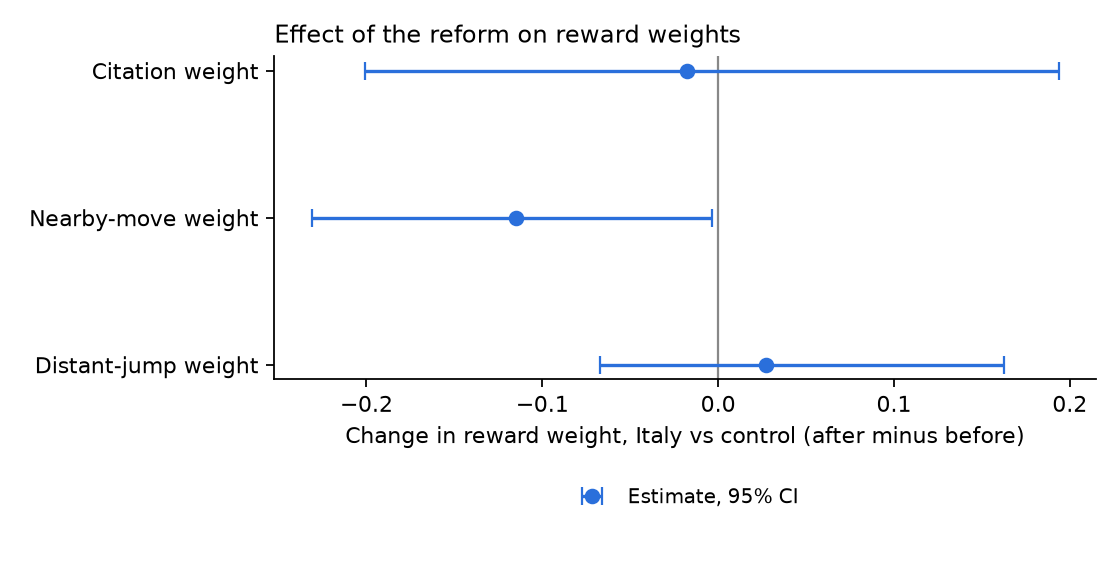

Source data for this figure (header and first rows):
parameter, did, ci_low, ci_high, boot_se
theta_cite, -0.01769, -0.201, 0.1937, 0.1024
theta_near, -0.1151, -0.2311, -0.003678, 0.06164
theta_far, 0.02701, -0.06695, 0.1625, 0.06293
